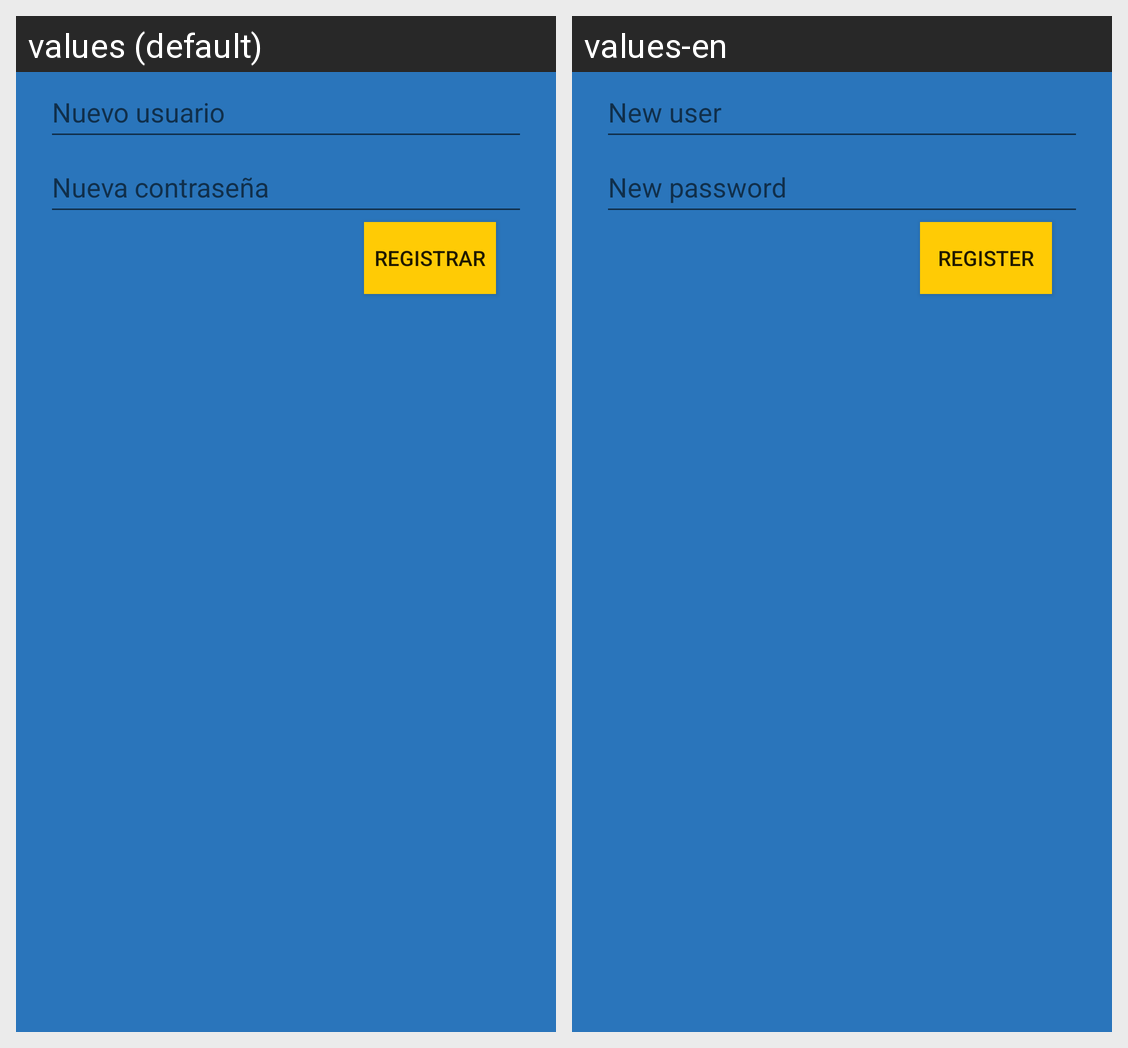

Strings drawn on this Android screen and how each of the app's shown locales translates them:
Android screen res/layout/nuevousuario.xml rendered under 2 locales, left to right: values (default), values-en. Device: Nexus 5 (rendered at 1080×1920; each locale shown at half size, 540×960, under a caption strip naming it); theme AppTheme.
Strings drawn on this screen, with the default value and each locale's value (text and hints the layout hard-codes, and strings that could not be matched under every locale, appear in the picture but are not listed):

nuevoUser
  values: Nuevo usuario
  values-en: New user

nuevoPassword
  values: Nueva contraseña
  values-en: New password

registrar
  values: Registrar
  values-en: Register
